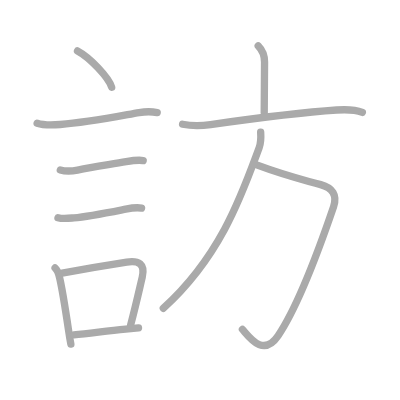
t = 0.00 s
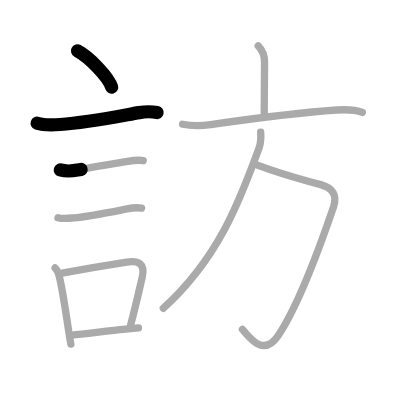
t = 2.25 s
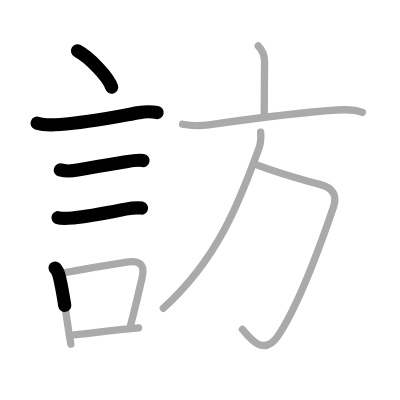
t = 4.50 s
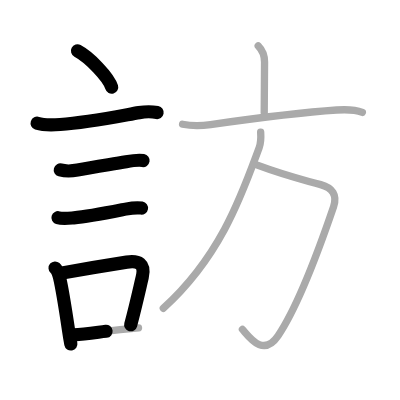
t = 6.50 s
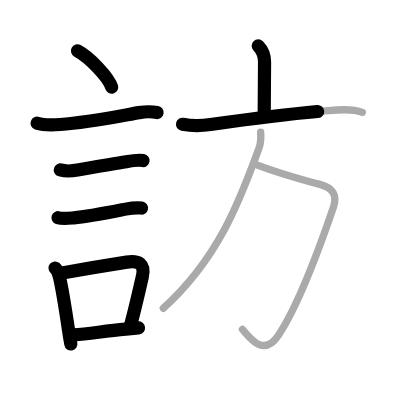
t = 8.75 s
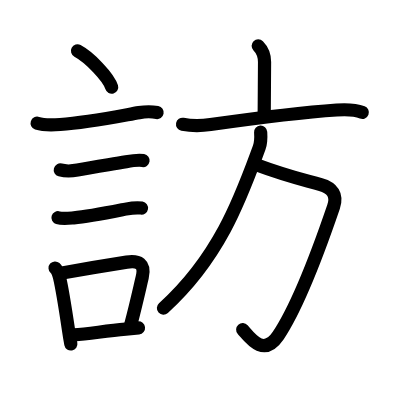
t = 11.00 s

The animated SVG that drew these frames (rendered in a browser with its animation timeline set to each time). Animation: 11 SMIL elements (animate=11); one cycle of 11.00 s.

<?xml version="1.0" standalone="no"?>
<!DOCTYPE svg PUBLIC "-//W3C//DTD SVG 1.1//EN"   "http://www.w3.org/Graphics/SVG/1.1/DTD/svg11.dtd">
<svg width="400px" height="400px"  version="1.1" xmlns="http://www.w3.org/2000/svg">
  <defs>
    <marker id="Triangle" viewBox="0 0 10 10" refX="0" refY="5" markerUnits="strokeWidth" markerWidth="3" style="stroke-opacity:0%;fill:#aaaaaa;" markerHeight="2" orient="auto">
      <path d="M 0 0 L 10 5 L 0 10 z" />
    </marker>
    
    <marker id="Arrow" viewBox="0 0 10 10" refX="5" refY="5" markerUnits="strokeWidth" markerWidth="1.8" style="stroke-opacity:0%;fill:#770000;" markerHeight="2" orient="auto">
      <path d="M 0 4 L 6 4 L 4 1 L 10 5 L 4 9 L 6 6 L 0 6 z" />
        <circle cx="5" cy="5" r="5" />
      </marker>
    
    <marker id="TriangleRed" viewBox="0 0 10 10" refX="0" refY="5" markerUnits="strokeWidth" markerWidth="3" style="stroke-opacity:0%;fill:#CC0000;" markerHeight="2" orient="auto">
      <path d="M 0 0 L 10 5 L 0 10 z" />
    </marker>
    
    <marker id="ArrowRed" viewBox="0 0 10 10" refX="5" refY="5" markerUnits="strokeWidth" markerWidth="1.8" style="stroke-opacity:0%;fill:#CC0000;" markerHeight="2" orient="auto">
      <path d="M 0 4 L 6 4 L 4 1 L 10 5 L 4 9 L 6 6 L 0 6 z" />
        <circle cx="5" cy="5" r="5" />
      </marker>
    
  </defs>
  
  <path style="fill:#ffffff; fill-opacity:100%; fill-rule:evenodd; stroke-width:0;" d="M 0 0 L 400px 0 L 400px 400px L 0 400px L 0 0" />

  <g transform="scale(3.6697247706422 3.6697247706422)">
<path style="fill:none; fill-opacity:0%; fill-rule:evenodd; stroke:#aaaaaa; stroke-opacity:100%; stroke-width: 1.5pt; stroke-linejoin:round; stroke-linecap:round;" d="M21.12 13.88c3.28 1.74 8.49 7.16 9.31 9.88"></path>
<path style="fill:none; fill-opacity:0%; fill-rule:evenodd; stroke:#aaaaaa; stroke-opacity:100%; stroke-width: 1.5pt; stroke-linejoin:round; stroke-linecap:round;" d="M10.12 33.58c1.95 0.64 4.27 0.5 6.27 0.35c7.52-0.55 15.94-2.26 21.52-3.24c1.71-0.3 3.22-0.35 4.93-0.02"></path>
<path style="fill:none; fill-opacity:0%; fill-rule:evenodd; stroke:#aaaaaa; stroke-opacity:100%; stroke-width: 1.5pt; stroke-linejoin:round; stroke-linecap:round;" d="M16.43 46.31c1.27 0.36 3.4 0.28 4.7 0.04c4.62-0.86 9.21-1.58 13.24-2.29c1.43-0.25 3.21-0.56 4.65-0.31"></path>
<path style="fill:none; fill-opacity:0%; fill-rule:evenodd; stroke:#aaaaaa; stroke-opacity:100%; stroke-width: 1.5pt; stroke-linejoin:round; stroke-linecap:round;" d="M15.8 59.33c1.24 0.38 3.05 0.15 4.32 0.04c3.93-0.33 10.07-1.58 14.13-2.38c1.34-0.26 2.97-0.52 4.33-0.28"></path>
<path style="fill:none; fill-opacity:0%; fill-rule:evenodd; stroke:#aaaaaa; stroke-opacity:100%; stroke-width: 1.5pt; stroke-linejoin:round; stroke-linecap:round;" d="M15.01 73.03c0.78 0.69 1.02 1.72 1.24 2.69c0.8 3.41 1.66 9.11 2.4 14.05c0.21 1.44 0.43 2.79 0.66 3.99"></path>
<path style="fill:none; fill-opacity:0%; fill-rule:evenodd; stroke:#aaaaaa; stroke-opacity:100%; stroke-width: 1.5pt; stroke-linejoin:round; stroke-linecap:round;" d="M16.93 74.4c7.07-1.28 11.89-2.08 17.6-2.97c3.2-0.49 5.1 0.43 4.23 4.13c-0.88 3.72-1.67 7.36-3.17 13.05"></path>
<path style="fill:none; fill-opacity:0%; fill-rule:evenodd; stroke:#aaaaaa; stroke-opacity:100%; stroke-width: 1.5pt; stroke-linejoin:round; stroke-linecap:round;" d="M20.12 91.27c4.43-0.42 8.56-1.02 14.12-1.58c1.12-0.11 2.28-0.23 3.5-0.36"></path>
<path style="fill:none; fill-opacity:0%; fill-rule:evenodd; stroke:#aaaaaa; stroke-opacity:100%; stroke-width: 1.5pt; stroke-linejoin:round; stroke-linecap:round;" d="M70.36 12.5c1.25 1.26 1.73 2.62 1.73 4.41c0 3.84-0.09 9.96-0.09 13.84"></path>
<path style="fill:none; fill-opacity:0%; fill-rule:evenodd; stroke:#aaaaaa; stroke-opacity:100%; stroke-width: 1.5pt; stroke-linejoin:round; stroke-linecap:round;" d="M49.75 33.86c2.75 0.52 4.38 0.54 7.63 0.08c11.99-1.69 24.12-3.27 34.37-3.96c2.19-0.15 4.93-0.16 6.99 0.65"></path>
<path style="fill:none; fill-opacity:0%; fill-rule:evenodd; stroke:#aaaaaa; stroke-opacity:100%; stroke-width: 1.5pt; stroke-linejoin:round; stroke-linecap:round;" d="M70.13 45c7.37 2.75 10.24 3.38 17.26 5.32c3.17 0.88 4.61 2.8 3.5 6.07c-3.24 9.49-9.13 26.23-15.11 35.11c-4.06 6.03-7.9 0.25-9.72-1.75"></path>
<path style="fill:none; fill-opacity:0%; fill-rule:evenodd; stroke:#aaaaaa; stroke-opacity:100%; stroke-width: 1.5pt; stroke-linejoin:round; stroke-linecap:round;" d="M71.03 36c0.08 1.19 0.19 2.65-0.41 4.28C66 52.75 60.25 69.75 44.5 84"></path>

<path style="fill:none; fill-opacity:0%; fill-rule:evenodd; stroke:#000000; stroke-opacity:100%; stroke-width: 2.7pt; stroke-linejoin:round; stroke-linecap:round;" d="M21.12 13.88c3.28 1.74 8.49 7.16 9.31 9.88" pathLength="100" stroke-dashoffset="100" stroke-dasharray="100 105"><animate id="dashAnim1" attributeName="stroke-dashoffset" from="100" to="0" dur="1s" calcMode="linear" fill="freeze"/></path>
<path style="fill:none; fill-opacity:0%; fill-rule:evenodd; stroke:#000000; stroke-opacity:100%; stroke-width: 2.7pt; stroke-linejoin:round; stroke-linecap:round;" d="M10.12 33.58c1.95 0.64 4.27 0.5 6.27 0.35c7.52-0.55 15.94-2.26 21.52-3.24c1.71-0.3 3.22-0.35 4.93-0.02" pathLength="100" stroke-dashoffset="100" stroke-dasharray="100 105"><animate id="dashAnim2" attributeName="stroke-dashoffset" from="100" to="0" dur="1s" calcMode="linear" begin="dashAnim1.end" fill="freeze"/></path>
<path style="fill:none; fill-opacity:0%; fill-rule:evenodd; stroke:#000000; stroke-opacity:100%; stroke-width: 2.7pt; stroke-linejoin:round; stroke-linecap:round;" d="M16.43 46.31c1.27 0.36 3.4 0.28 4.7 0.04c4.62-0.86 9.21-1.58 13.24-2.29c1.43-0.25 3.21-0.56 4.65-0.31" pathLength="100" stroke-dashoffset="100" stroke-dasharray="100 105"><animate id="dashAnim3" attributeName="stroke-dashoffset" from="100" to="0" dur="1s" calcMode="linear" begin="dashAnim2.end" fill="freeze"/></path>
<path style="fill:none; fill-opacity:0%; fill-rule:evenodd; stroke:#000000; stroke-opacity:100%; stroke-width: 2.7pt; stroke-linejoin:round; stroke-linecap:round;" d="M15.8 59.33c1.24 0.38 3.05 0.15 4.32 0.04c3.93-0.33 10.07-1.58 14.13-2.38c1.34-0.26 2.97-0.52 4.33-0.28" pathLength="100" stroke-dashoffset="100" stroke-dasharray="100 105"><animate id="dashAnim4" attributeName="stroke-dashoffset" from="100" to="0" dur="1s" calcMode="linear" begin="dashAnim3.end" fill="freeze"/></path>
<path style="fill:none; fill-opacity:0%; fill-rule:evenodd; stroke:#000000; stroke-opacity:100%; stroke-width: 2.7pt; stroke-linejoin:round; stroke-linecap:round;" d="M15.01 73.03c0.78 0.69 1.02 1.72 1.24 2.69c0.8 3.41 1.66 9.11 2.4 14.05c0.21 1.44 0.43 2.79 0.66 3.99" pathLength="100" stroke-dashoffset="100" stroke-dasharray="100 105"><animate id="dashAnim5" attributeName="stroke-dashoffset" from="100" to="0" dur="1s" calcMode="linear" begin="dashAnim4.end" fill="freeze"/></path>
<path style="fill:none; fill-opacity:0%; fill-rule:evenodd; stroke:#000000; stroke-opacity:100%; stroke-width: 2.7pt; stroke-linejoin:round; stroke-linecap:round;" d="M16.93 74.4c7.07-1.28 11.89-2.08 17.6-2.97c3.2-0.49 5.1 0.43 4.23 4.13c-0.88 3.72-1.67 7.36-3.17 13.05" pathLength="100" stroke-dashoffset="100" stroke-dasharray="100 105"><animate id="dashAnim6" attributeName="stroke-dashoffset" from="100" to="0" dur="1s" calcMode="linear" begin="dashAnim5.end" fill="freeze"/></path>
<path style="fill:none; fill-opacity:0%; fill-rule:evenodd; stroke:#000000; stroke-opacity:100%; stroke-width: 2.7pt; stroke-linejoin:round; stroke-linecap:round;" d="M20.12 91.27c4.43-0.42 8.56-1.02 14.12-1.58c1.12-0.11 2.28-0.23 3.5-0.36" pathLength="100" stroke-dashoffset="100" stroke-dasharray="100 105"><animate id="dashAnim7" attributeName="stroke-dashoffset" from="100" to="0" dur="1s" calcMode="linear" begin="dashAnim6.end" fill="freeze"/></path>
<path style="fill:none; fill-opacity:0%; fill-rule:evenodd; stroke:#000000; stroke-opacity:100%; stroke-width: 2.7pt; stroke-linejoin:round; stroke-linecap:round;" d="M70.36 12.5c1.25 1.26 1.73 2.62 1.73 4.41c0 3.84-0.09 9.96-0.09 13.84" pathLength="100" stroke-dashoffset="100" stroke-dasharray="100 105"><animate id="dashAnim8" attributeName="stroke-dashoffset" from="100" to="0" dur="1s" calcMode="linear" begin="dashAnim7.end" fill="freeze"/></path>
<path style="fill:none; fill-opacity:0%; fill-rule:evenodd; stroke:#000000; stroke-opacity:100%; stroke-width: 2.7pt; stroke-linejoin:round; stroke-linecap:round;" d="M49.75 33.86c2.75 0.52 4.38 0.54 7.63 0.08c11.99-1.69 24.12-3.27 34.37-3.96c2.19-0.15 4.93-0.16 6.99 0.65" pathLength="100" stroke-dashoffset="100" stroke-dasharray="100 105"><animate id="dashAnim9" attributeName="stroke-dashoffset" from="100" to="0" dur="1s" calcMode="linear" begin="dashAnim8.end" fill="freeze"/></path>
<path style="fill:none; fill-opacity:0%; fill-rule:evenodd; stroke:#000000; stroke-opacity:100%; stroke-width: 2.7pt; stroke-linejoin:round; stroke-linecap:round;" d="M70.13 45c7.37 2.75 10.24 3.38 17.26 5.32c3.17 0.88 4.61 2.8 3.5 6.07c-3.24 9.49-9.13 26.23-15.11 35.11c-4.06 6.03-7.9 0.25-9.72-1.75" pathLength="100" stroke-dashoffset="100" stroke-dasharray="100 105"><animate id="dashAnim10" attributeName="stroke-dashoffset" from="100" to="0" dur="1s" calcMode="linear" begin="dashAnim9.end" fill="freeze"/></path>
<path style="fill:none; fill-opacity:0%; fill-rule:evenodd; stroke:#000000; stroke-opacity:100%; stroke-width: 2.7pt; stroke-linejoin:round; stroke-linecap:round;" d="M71.03 36c0.08 1.19 0.19 2.65-0.41 4.28C66 52.75 60.25 69.75 44.5 84" pathLength="100" stroke-dashoffset="100" stroke-dasharray="100 105"><animate id="dashAnim11" attributeName="stroke-dashoffset" from="100" to="0" dur="1s" calcMode="linear" begin="dashAnim10.end" fill="freeze"/></path>

</g>

</svg>  
          
